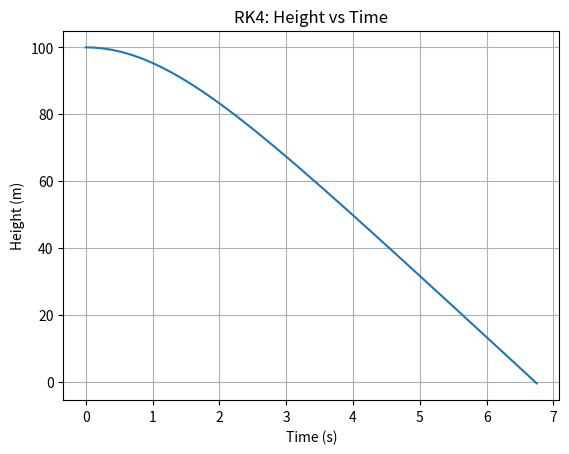
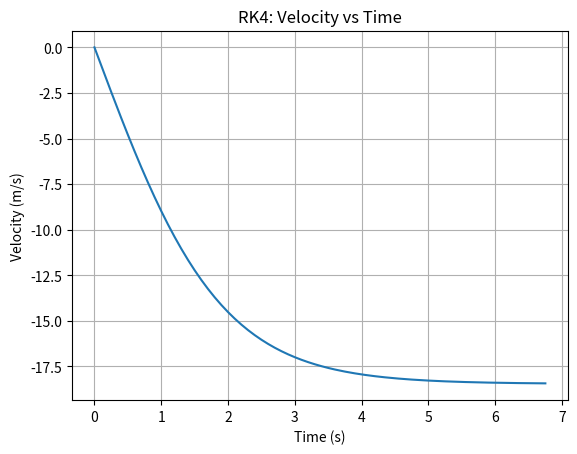

Python code for these plots, in order:
import numpy as np
import matplotlib.pyplot as plt


# =========================
# 基本參數
# =========================

g = 9.81

m = 1.0
rho = 1.225
Cd = 0.47
A = 0.10

y0 = 100.0
v0 = 0.0

dt = 0.05


# =========================
# 定義微分方程
# =========================

def derivatives(y, v):

    # 空氣阻力
    F_drag = -0.5 * rho * Cd * A * v * abs(v)

    # dy/dt
    dydt = v

    # dv/dt
    dvdt = -g + F_drag / m

    return dydt, dvdt


# =========================
# 初始狀態
# =========================

t = 0.0
y = y0
v = v0


time_list = [t]
height_list = [y]
velocity_list = [v]


# =========================
# RK4 Method
# =========================

while y > 0:

    # k1
    k1_y, k1_v = derivatives(y, v)

    # k2
    k2_y, k2_v = derivatives(
        y + 0.5 * dt * k1_y,
        v + 0.5 * dt * k1_v
    )

    # k3
    k3_y, k3_v = derivatives(
        y + 0.5 * dt * k2_y,
        v + 0.5 * dt * k2_v
    )

    # k4
    k4_y, k4_v = derivatives(
        y + dt * k3_y,
        v + dt * k3_v
    )

    # 更新位置
    y = y + (dt / 6.0) * (
        k1_y
        + 2 * k2_y
        + 2 * k3_y
        + k4_y
    )

    # 更新速度
    v = v + (dt / 6.0) * (
        k1_v
        + 2 * k2_v
        + 2 * k3_v
        + k4_v
    )

    # 更新時間
    t = t + dt

    # 儲存資料
    time_list.append(t)
    height_list.append(y)
    velocity_list.append(v)


# =========================
# 顯示結果
# =========================

print("===== RK4 平方阻力模擬 =====")

print(f"落地時間：約 {t:.3f} s")
print(f"落地速度：約 {v:.3f} m/s")


# =========================
# 畫高度圖
# =========================

plt.figure()

plt.plot(
    time_list,
    height_list
)

plt.xlabel("Time (s)")
plt.ylabel("Height (m)")
plt.title("RK4: Height vs Time")

plt.grid()


# =========================
# 畫速度圖
# =========================

plt.figure()

plt.plot(
    time_list,
    velocity_list
)

plt.xlabel("Time (s)")
plt.ylabel("Velocity (m/s)")
plt.title("RK4: Velocity vs Time")

plt.grid()


plt.show()
